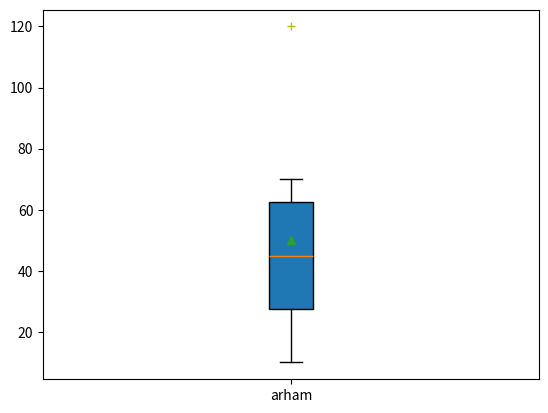

Python code for this plot:
import matplotlib.pyplot as plt


x=[10,20,30,40,50,60,70,120]

# plt.boxplot(x,notch=False,whis=2,vert=True,widths=0.09,tick_labels=['arham'],patch_artist=True,showmeans=True)
plt.boxplot(x,notch=False,sym='y+',vert=True,widths=0.09,tick_labels=['arham'],patch_artist=True,showmeans=True)

plt.show()